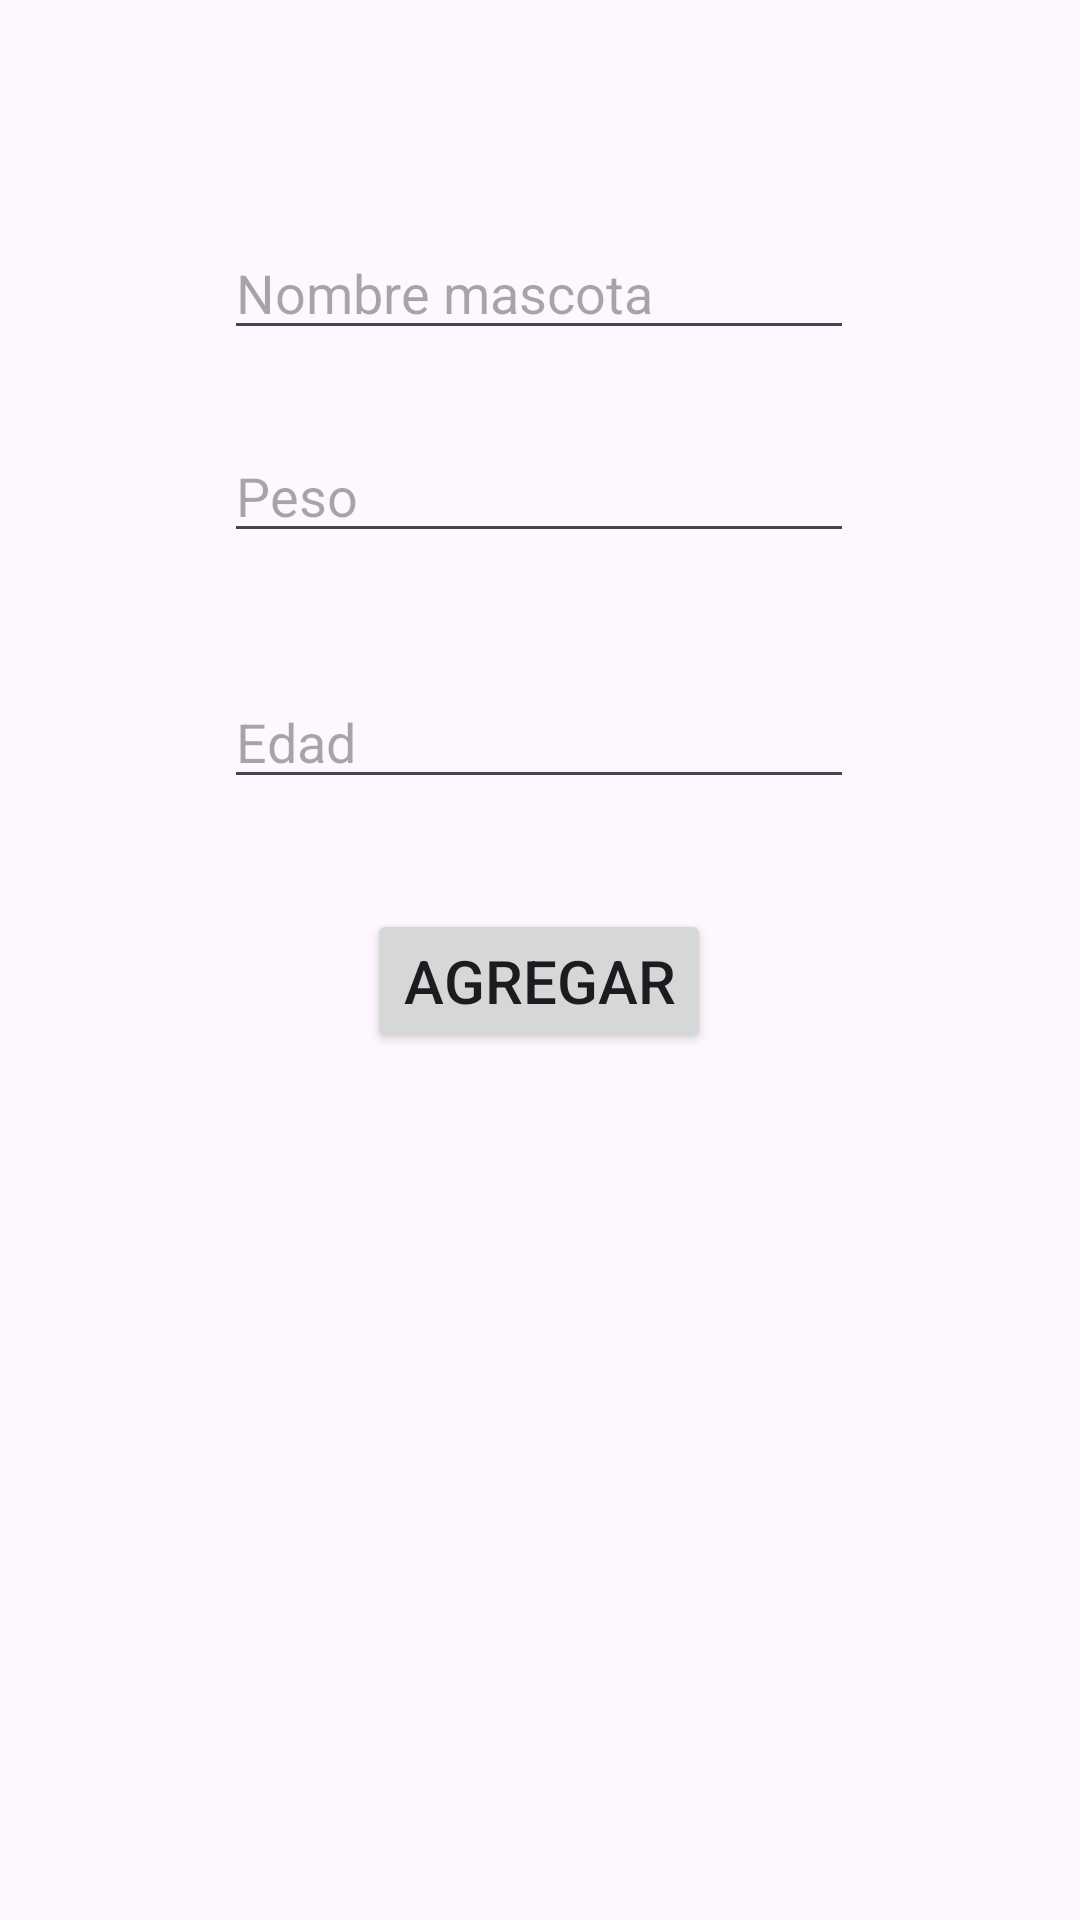

Produce the Android XML layout that renders to this screen, including the resource entries it uses.
<!-- AndroidManifest.xml: application theme Theme.CRUDJonathan2B -->
<!-- res/layout/activity_main.xml -->
<?xml version="1.0" encoding="utf-8"?>
<androidx.constraintlayout.widget.ConstraintLayout xmlns:android="http://schemas.android.com/apk/res/android"
    xmlns:app="http://schemas.android.com/apk/res-auto"
    xmlns:tools="http://schemas.android.com/tools"
    android:id="@+id/main"
    android:layout_width="match_parent"
    android:layout_height="match_parent"
    tools:context=".MainActivity">

    <EditText
        android:id="@+id/txtNombre"
        android:layout_width="wrap_content"
        android:layout_height="wrap_content"
        android:ems="10"
        android:hint="Nombre mascota"
        android:inputType="text"
        app:layout_constraintBottom_toTopOf="@+id/txtPeso"
        app:layout_constraintEnd_toEndOf="parent"
        app:layout_constraintHorizontal_bias="0.497"
        app:layout_constraintStart_toStartOf="parent"
        app:layout_constraintTop_toTopOf="parent"
        app:layout_constraintVertical_bias="0.74" />

    <EditText
        android:id="@+id/txtPeso"
        android:layout_width="wrap_content"
        android:layout_height="wrap_content"
        android:ems="10"
        android:hint="Peso"
        android:inputType="text"
        app:layout_constraintBottom_toTopOf="@+id/txtEdad"
        app:layout_constraintEnd_toEndOf="parent"
        app:layout_constraintHorizontal_bias="0.497"
        app:layout_constraintStart_toStartOf="parent"
        app:layout_constraintTop_toTopOf="parent"
        app:layout_constraintVertical_bias="0.778" />

    <EditText
        android:id="@+id/txtEdad"
        android:layout_width="wrap_content"
        android:layout_height="wrap_content"
        android:ems="10"
        android:hint="Edad"
        android:inputType="text"
        app:layout_constraintBottom_toTopOf="@+id/btnAgregar"
        app:layout_constraintEnd_toEndOf="parent"
        app:layout_constraintHorizontal_bias="0.497"
        app:layout_constraintStart_toStartOf="parent"
        app:layout_constraintTop_toTopOf="parent"
        app:layout_constraintVertical_bias="0.86" />

    <Button
        android:id="@+id/btnAgregar"
        android:layout_width="wrap_content"
        android:layout_height="wrap_content"
        android:text="Agregar"
        android:textSize="20sp"
        app:layout_constraintBottom_toBottomOf="parent"
        app:layout_constraintEnd_toEndOf="parent"
        app:layout_constraintHorizontal_bias="0.498"
        app:layout_constraintStart_toStartOf="parent"
        app:layout_constraintTop_toTopOf="parent"
        app:layout_constraintVertical_bias="0.512" />

    <androidx.recyclerview.widget.RecyclerView
        android:id="@+id/rcvMascotas"
        android:layout_width="409dp"
        android:layout_height="321dp"
        android:layout_marginTop="12dp"
        app:layout_constraintBottom_toBottomOf="parent"
        app:layout_constraintEnd_toEndOf="parent"
        app:layout_constraintStart_toStartOf="parent"
        app:layout_constraintTop_toBottomOf="@+id/btnAgregar" />

</androidx.constraintlayout.widget.ConstraintLayout>
<!-- resources referenced by this layout -->
<resources>
  <style name="Theme.CRUDJonathan2B" parent="Base.Theme.CRUDJonathan2B" />
  <style name="Base.Theme.CRUDJonathan2B" parent="Theme.Material3.DayNight.NoActionBar">
          
          
      </style>
</resources>
